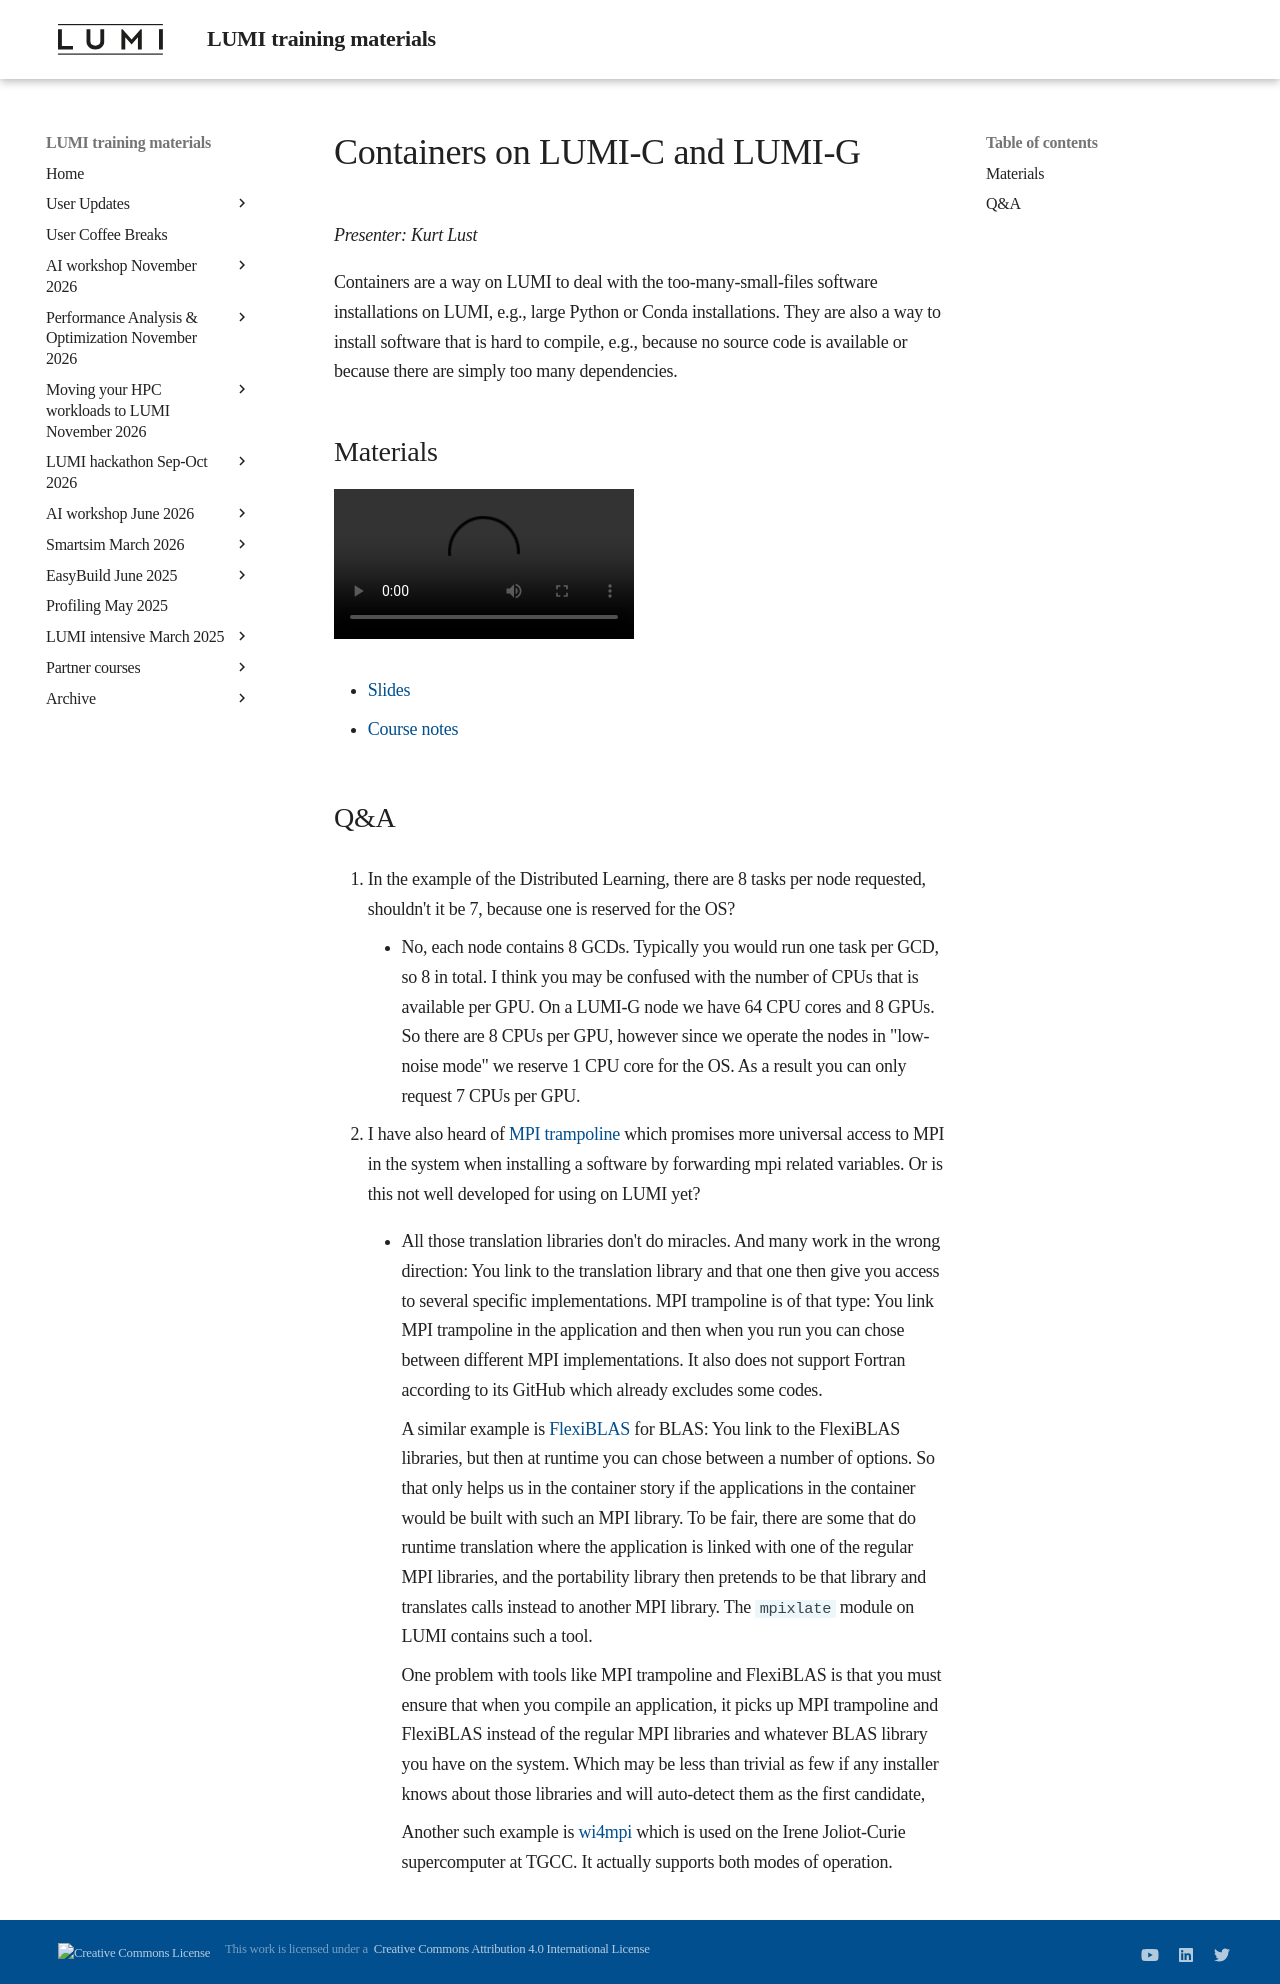

repository: Lumi-supercomputer/LUMI-training-materials · page: 2day-20241210/M11-Containers/index.html · generator: mkdocs

# Containers on LUMI-C and LUMI-G

*Presenter: Kurt Lust*

Containers are a way on LUMI to deal with the too-many-small-files software
installations on LUMI, e.g., large Python or Conda installations. They are also a 
way to install software that is hard to compile, e.g., because no source code is
available or because there are simply too many dependencies.


## Materials

<!--
Materials will be made available during and after the lecture
-->

<video src="https://462000265.lumidata.eu/2day-20241210/recordings/11-Containers.mp4" controls="controls"></video>

-   [Slides](https://462000265.lumidata.eu/2day-20241210/files/LUMI-2day-20241210-11-Containers.pdf)

-   [Course notes](11-Containers.md)

<!--
-   A video recording will follow.
-->


## Q&A

1.  In the example of the Distributed Learning, there are 8 tasks per node requested, shouldn't it be 7, because one is reserved for the OS?

    -   No, each node contains 8 GCDs. Typically you would run one task per GCD, so 8 in total. I think you may be confused with the number of CPUs that is available per GPU. On a LUMI-G node we have 64 CPU cores and 8 GPUs. So there are 8 CPUs per GPU, however since we operate the nodes in "low-noise mode" we reserve 1 CPU core for the OS. As a result you can only request 7 CPUs per GPU.

2.  I have also heard of [MPI trampoline](https://github.com/eschnett/MPItrampoline) which promises more universal access to MPI in the system when installing a software by forwarding mpi related variables. Or is this not well developed for using on LUMI yet?

    -   All those translation libraries don't do miracles. And many work in the wrong direction: 
        You link to the translation library and that one then give you access to several specific implementations. MPI trampoline is of that type: You link MPI trampoline in the application and then when you run you can chose between different MPI implementations. It also does not support Fortran according to its GitHub which already excludes some codes. 
       
        A similar example is [FlexiBLAS](https://www.mpi-magdeburg.mpg.de/projects/flexiblas) for BLAS: You link to the FlexiBLAS libraries, but then at runtime you can chose between a number of options. So that only helps us in the container story if the applications in the container would be built with such an MPI library. To be fair, there are some that do runtime translation where the application is linked with one of the regular MPI libraries, and the portability library then pretends to be that library and translates calls instead to another MPI library. The `mpixlate` module on LUMI contains such a tool. 
        
        One problem with tools like MPI trampoline and FlexiBLAS is that you must ensure that when you compile an application, it picks up MPI trampoline and FlexiBLAS instead of the regular MPI libraries and whatever BLAS library you have on the system. Which may be less than trivial as few if any installer knows about those libraries and will auto-detect them as the first candidate,

        Another such example is [wi4mpi](http://pm.epicure-hpc.eu/) which is used on the Irene Joliot-Curie supercomputer at TGCC. It actually supports both modes of operation.
